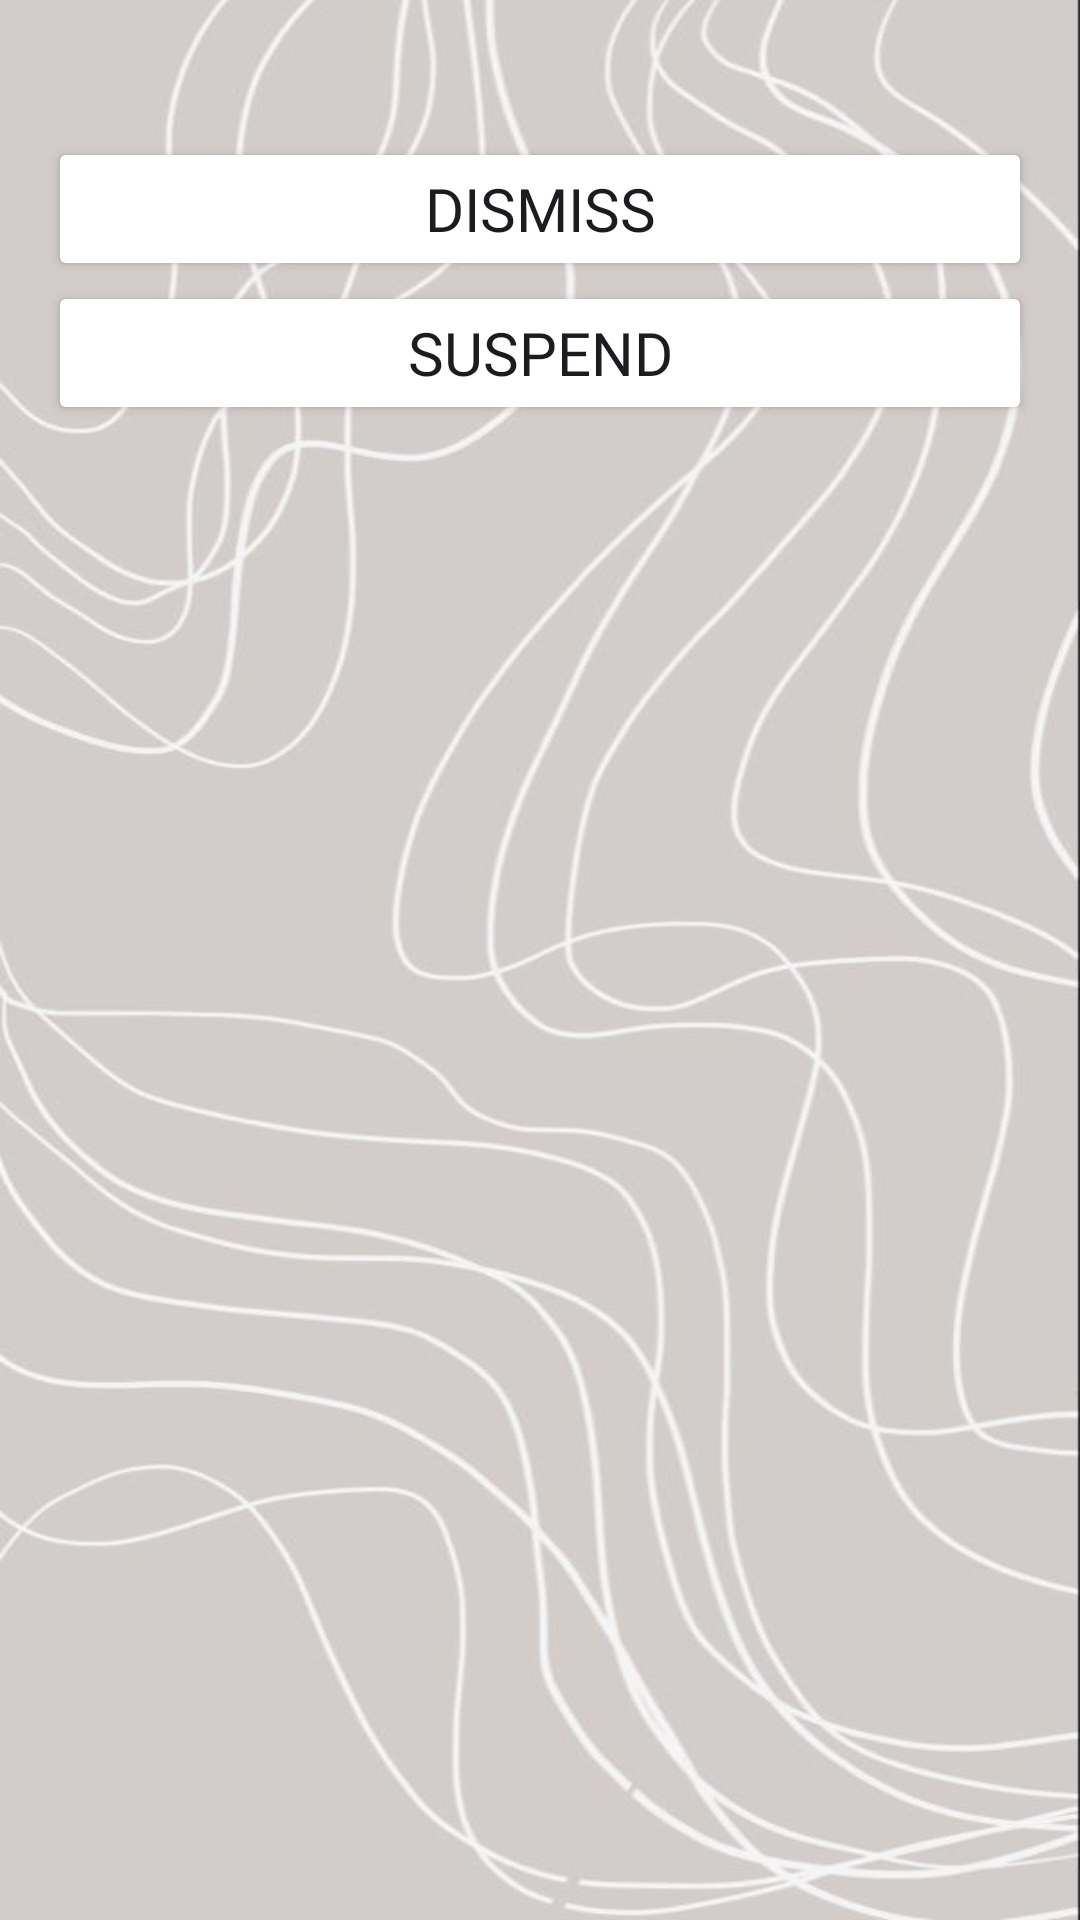

Produce the Android XML layout that renders to this screen, including the resource entries it uses.
<!-- AndroidManifest.xml: application theme Theme.Seg2105project -->
<!-- res/layout/complaint_dialog.xml -->
<?xml version="1.0" encoding="utf-8"?>
<LinearLayout xmlns:android="http://schemas.android.com/apk/res/android"
    xmlns:app="http://schemas.android.com/apk/res-auto"
    android:layout_width="match_parent"
    android:layout_height="wrap_content"
    android:background="@drawable/img"
    android:orientation="vertical"
    android:padding="16dp">

    <TextView
        android:id="@+id/textViewComplaintDetails"
        android:layout_width="match_parent"
        android:layout_height="wrap_content"
        android:paddingBottom="8dp"
        android:textSize="16sp" />

    <Button
        android:id="@+id/buttonDismiss"
        android:layout_width="match_parent"
        android:layout_height="wrap_content"
        android:fontFamily="@font/calistoga"
        android:text="Dismiss"
        android:textSize="20sp"
        app:backgroundTint="@color/latte_brown" />

    <Button
        android:id="@+id/buttonSuspend"
        android:layout_width="match_parent"
        android:layout_height="wrap_content"
        android:fontFamily="@font/calistoga"
        android:text="Suspend"
        android:textSize="20sp"
        app:backgroundTint="@color/mocha_light" />

</LinearLayout>
<!-- resources referenced by this layout -->
<resources>
  <!-- drawable img: png bitmap (drawable, 298419 bytes) -->
  <style name="Theme.Seg2105project" parent="Base.Theme.Seg2105project" />
  <style name="Base.Theme.Seg2105project" parent="Theme.Material3.DayNight.NoActionBar">
          
          
      </style>
</resources>
